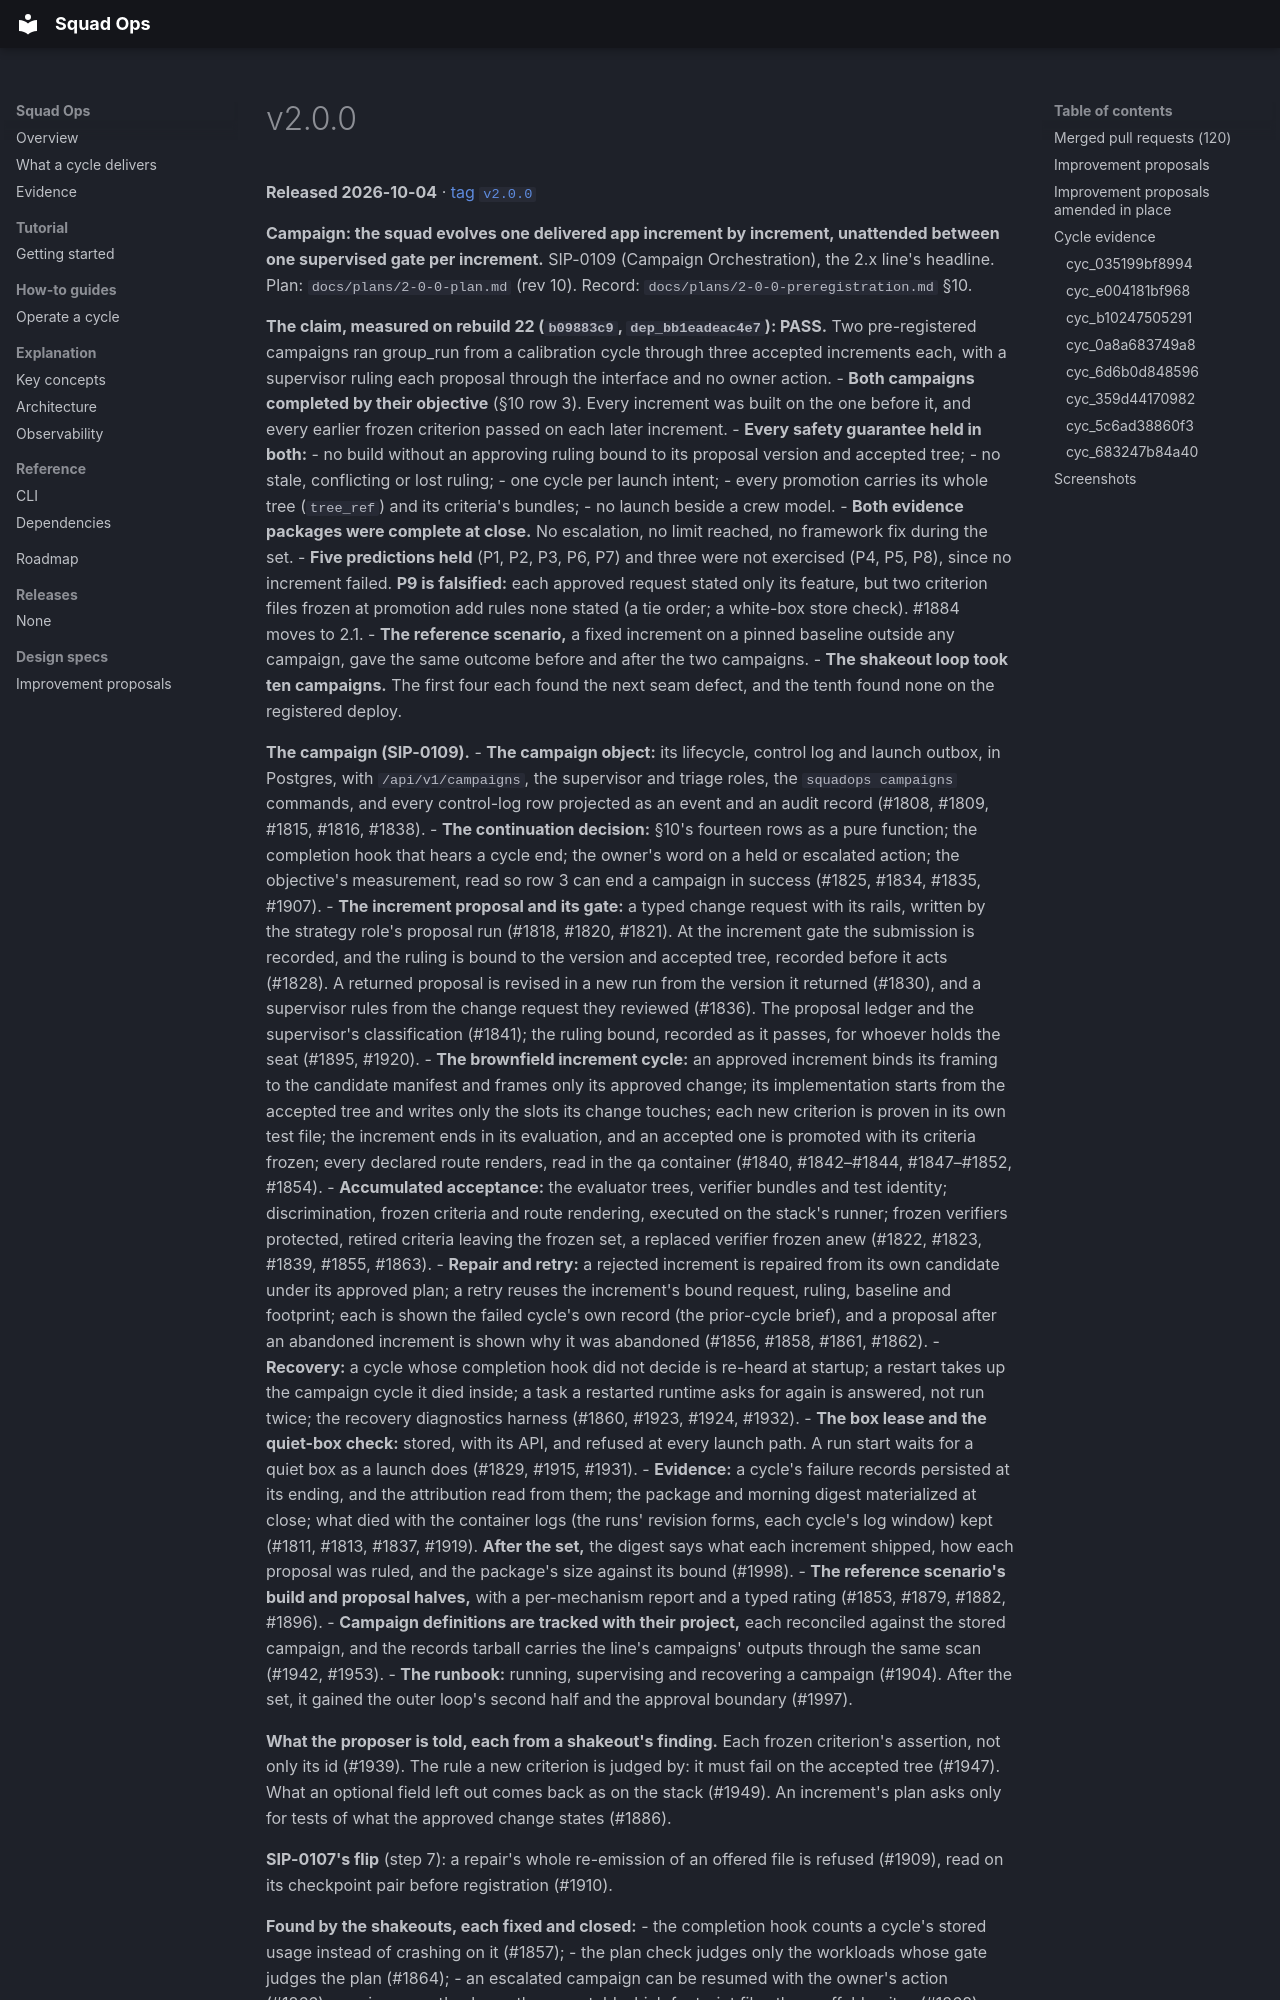

repository: backspring-labs/squad-ops · page: releases/v2.0.0/index.html · generator: mkdocs

---
title: v2.0.0
---

# v2.0.0

**Released 2026-10-04** · [tag `v2.0.0`](https://github.com/backspring-labs/squad-ops/releases/tag/v2.0.0)

**Campaign: the squad evolves one delivered app increment by increment, unattended between one
supervised gate per increment.** SIP-0109 (Campaign Orchestration), the 2.x line's headline. Plan:
`docs/plans/2-0-0-plan.md` (rev 10). Record: `docs/plans/2-0-0-preregistration.md` §10.

**The claim, measured on rebuild 22 (`b09883c9`, `dep_bb1eadeac4e7`): PASS.** Two pre-registered
campaigns ran group_run from a calibration cycle through three accepted increments each, with a
supervisor ruling each proposal through the interface and no owner action.
- **Both campaigns completed by their objective** (§10 row 3). Every increment was built on the one
  before it, and every earlier frozen criterion passed on each later increment.
- **Every safety guarantee held in both:**
  - no build without an approving ruling bound to its proposal version and accepted tree;
  - no stale, conflicting or lost ruling;
  - one cycle per launch intent;
  - every promotion carries its whole tree (`tree_ref`) and its criteria's bundles;
  - no launch beside a crew model.
- **Both evidence packages were complete at close.** No escalation, no limit reached, no framework fix
  during the set.
- **Five predictions held** (P1, P2, P3, P6, P7) and three were not exercised (P4, P5, P8), since no
  increment failed. **P9 is falsified:** each approved request stated only its feature, but two
  criterion files frozen at promotion add rules none stated (a tie order; a white-box store check).
  #1884 moves to 2.1.
- **The reference scenario,** a fixed increment on a pinned baseline outside any campaign, gave the
  same outcome before and after the two campaigns.
- **The shakeout loop took ten campaigns.** The first four each found the next seam defect, and the
  tenth found none on the registered deploy.
